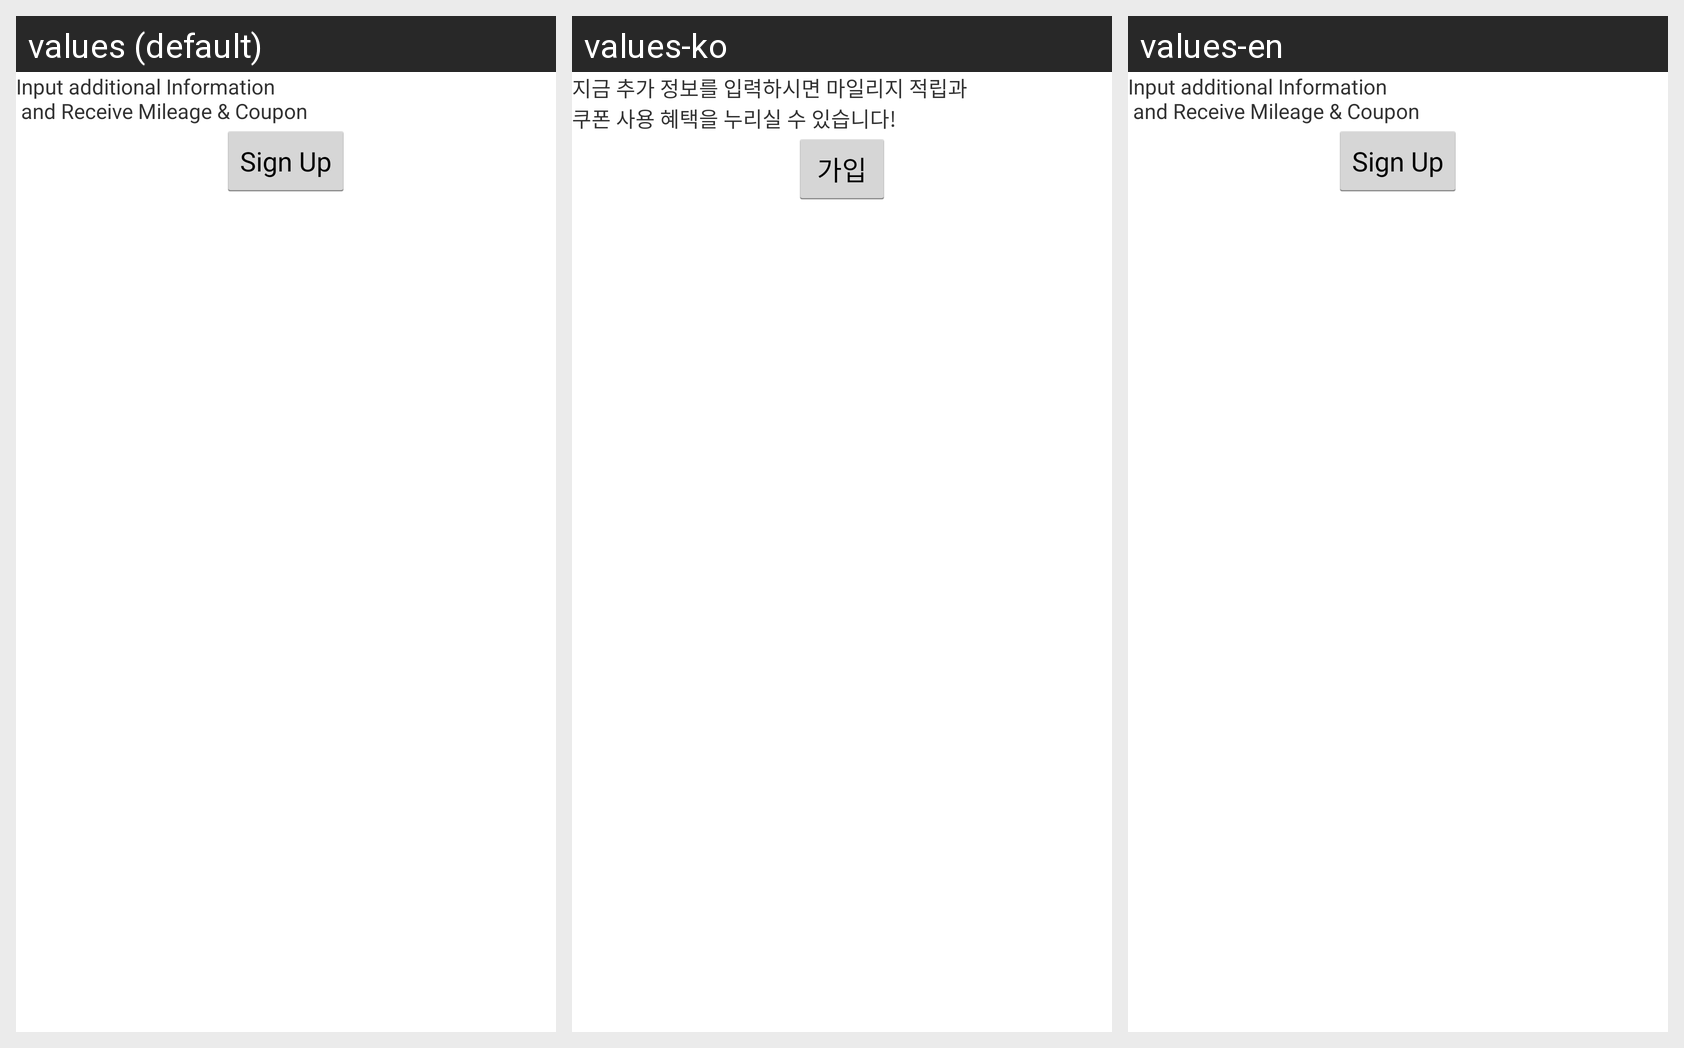

This grid shows one Android layout under several languages. Give, for every string resource on the screen, its name, the default text and each shown locale's text.
Android screen res/layout/custom_user_register.xml rendered under 3 locales, left to right: values (default), values-ko, values-en. Device: Nexus 5 (rendered at 1080×1920; each locale shown at half size, 540×960, under a caption strip naming it); theme AppTheme.
Strings drawn on this screen, with the default value and each locale's value (text and hints the layout hard-codes, and strings that could not be matched under every locale, appear in the picture but are not listed):

register_inform
  values: Input additional Information
       and Receive Mileage & Coupon
  values-ko: 지금 추가 정보를 입력하시면 마일리지 적립과 
      쿠폰 사용 혜택을 누리실 수 있습니다!
  values-en: Input additional Information
       and Receive Mileage & Coupon

action_sign_up
  values: Sign Up
  values-ko: 가입
  values-en: Sign Up
